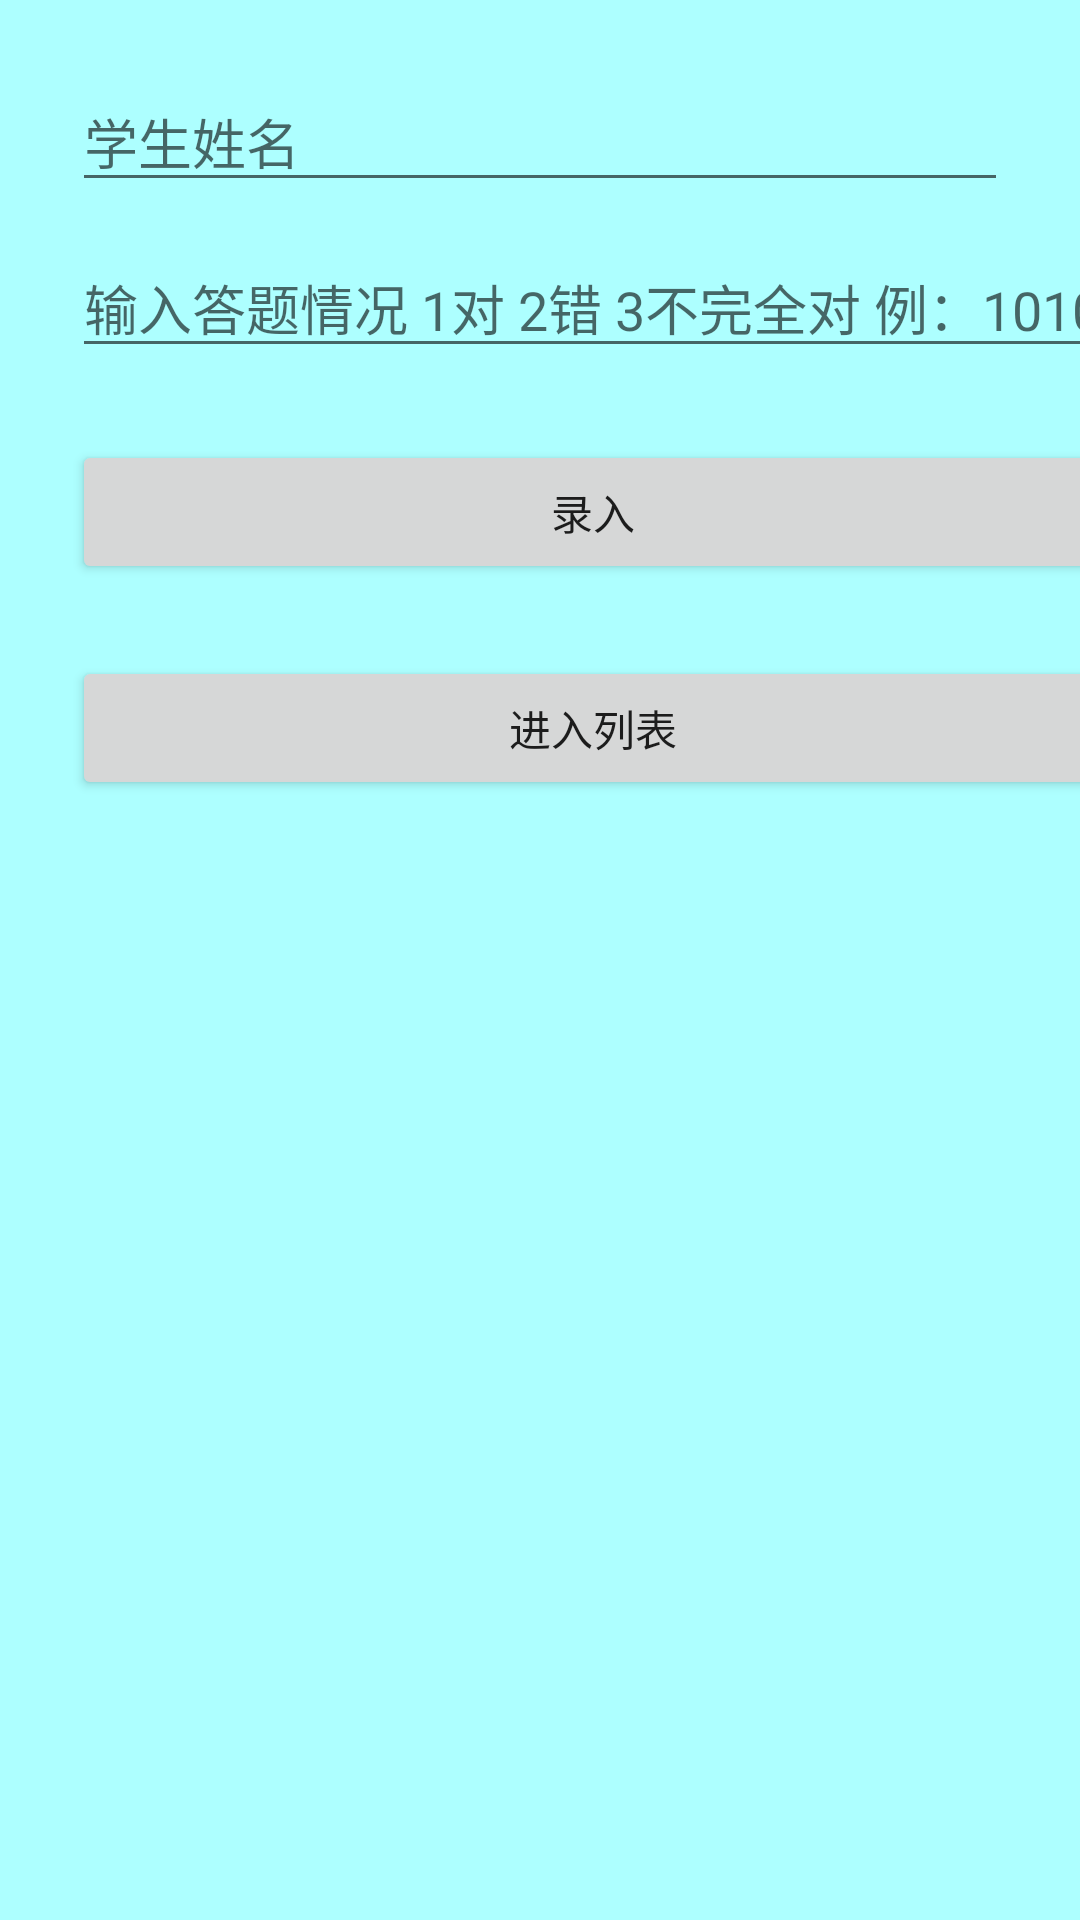

Reconstruct the res/layout file that produces this screen, plus the resources it refers to.
<!-- AndroidManifest.xml: application theme AppTheme -->
<!-- res/layout/activity_main.xml -->
<?xml version="1.0" encoding="utf-8"?>
<androidx.constraintlayout.widget.ConstraintLayout xmlns:android="http://schemas.android.com/apk/res/android"
    xmlns:app="http://schemas.android.com/apk/res-auto"
    xmlns:tools="http://schemas.android.com/tools"
    android:layout_width="match_parent"
    android:layout_height="match_parent"
    tools:context=".MainActivity">

    <EditText
        android:id="@+id/et_name"
        android:layout_width="match_parent"
        android:layout_height="wrap_content"
        app:layout_constraintEnd_toEndOf="parent"
        android:layout_margin="24dp"
        android:layout_marginTop="24dp"
        android:inputType="textPersonName"
        android:hint="学生姓名"
        app:layout_constraintStart_toStartOf="parent"
        app:layout_constraintTop_toTopOf="parent" />

    <EditText
        android:id="@+id/et_input_issue"
        android:layout_width="0dp"
        android:layout_height="wrap_content"
        android:layout_marginTop="12dp"
        android:hint="输入答题情况 1对 2错 3不完全对 例：1010"
        android:inputType="textShortMessage|phone"
        app:layout_constraintStart_toStartOf="@+id/et_name"
        app:layout_constraintTop_toBottomOf="@id/et_name" />


    <Button
        android:id="@+id/btn_register"
        android:layout_width="0dp"
        android:layout_height="wrap_content"
        android:layout_marginTop="24dp"
        android:text="录入"
        app:layout_constraintEnd_toEndOf="@+id/et_input_issue"
        app:layout_constraintStart_toStartOf="@+id/et_input_issue"
        app:layout_constraintTop_toBottomOf="@id/et_input_issue" />

    <Button
        android:id="@+id/btn_list"
        android:layout_width="0dp"
        android:layout_height="wrap_content"
        android:layout_marginTop="24dp"
        android:text="进入列表"
        app:layout_constraintEnd_toEndOf="@+id/btn_register"
        app:layout_constraintStart_toStartOf="@+id/btn_register"
        app:layout_constraintTop_toBottomOf="@id/btn_register" />


</androidx.constraintlayout.widget.ConstraintLayout>
<!-- resources referenced by this layout -->
<resources>
  <style name="AppTheme" parent="Theme.AppCompat.Light.NoActionBar">
          
          <item name="colorPrimary">@color/colorPrimary</item>
          <item name="colorPrimaryDark">@color/colorPrimaryDark</item>
          <item name="colorAccent">@color/colorAccent</item>
          <item name="android:windowBackground">#ADFFFF</item>
      </style>
  <!-- not gathered from this repository: default colours our renderer supplied (Android Studio template values) -->
  <color name="colorPrimary">#FF6200EE</color>
  <color name="colorPrimaryDark">#FF3700B3</color>
  <color name="colorAccent">#FF03DAC5</color>
</resources>
